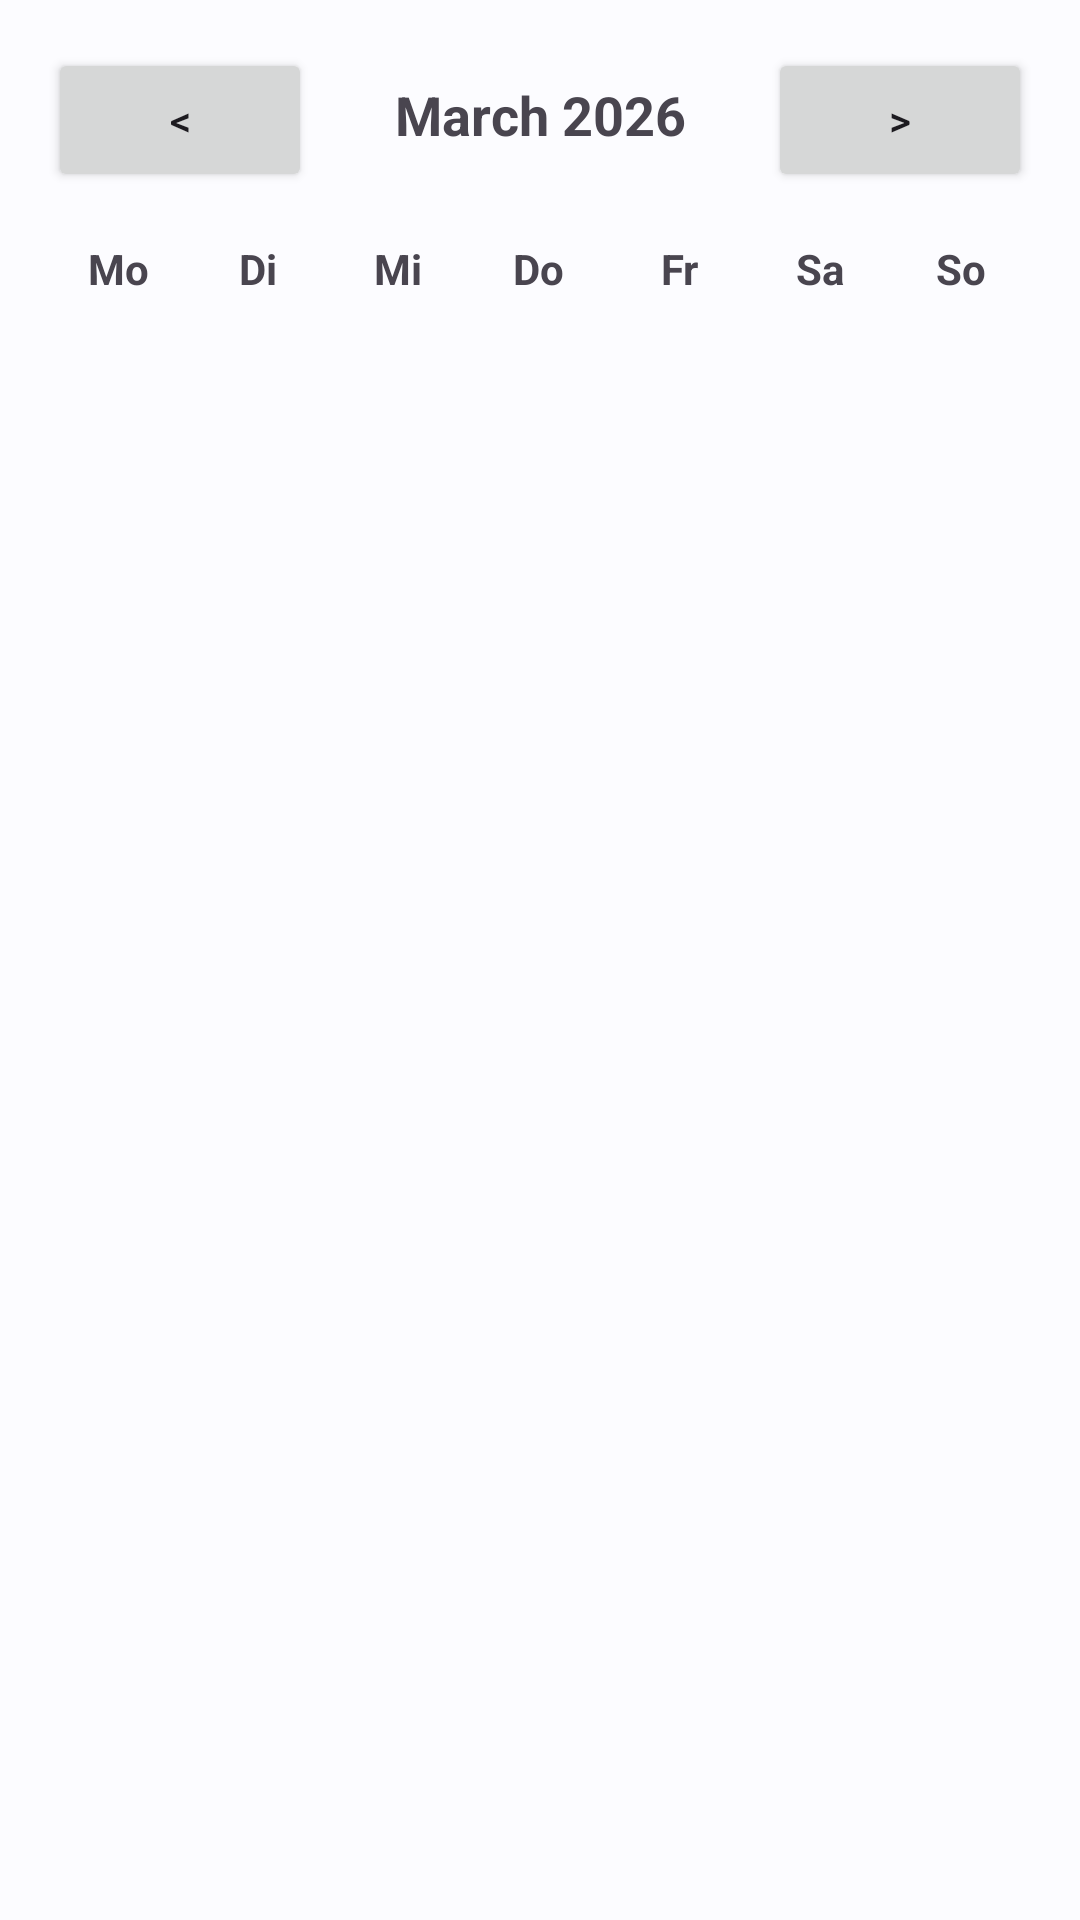

Here is an Android app screen rendered from its layout file. Give the layout XML and the strings, colors and styles it references.
<!-- AndroidManifest.xml: application theme Theme.SetNote -->
<!-- res/layout/fragment_calendar_archive.xml -->
<?xml version="1.0" encoding="utf-8"?>
<LinearLayout xmlns:android="http://schemas.android.com/apk/res/android"
    android:layout_width="match_parent"
    android:layout_height="match_parent"
    android:orientation="vertical"
    android:padding="16dp">

    <LinearLayout
        android:layout_width="match_parent"
        android:layout_height="wrap_content"
        android:orientation="horizontal">

        <Button
            android:id="@+id/btnPrevMonth"
            android:layout_width="wrap_content"
            android:layout_height="wrap_content"
            android:text="&lt;" />

        <TextView
            android:id="@+id/tvMonthLabel"
            android:layout_width="0dp"
            android:layout_height="wrap_content"
            android:layout_weight="1"
            android:gravity="center"
            android:text="March 2026"
            android:textSize="18sp"
            android:textStyle="bold" />

        <Button
            android:id="@+id/btnNextMonth"
            android:layout_width="wrap_content"
            android:layout_height="wrap_content"
            android:text="&gt;" />
    </LinearLayout>
    <LinearLayout
        android:id="@+id/weekHeader"
        android:layout_width="match_parent"
        android:layout_height="wrap_content"
        android:layout_marginTop="16dp"
        android:orientation="horizontal">

        <TextView
            android:layout_width="0dp"
            android:layout_height="wrap_content"
            android:layout_weight="1"
            android:gravity="center"
            android:text="Mo"
            android:textStyle="bold" />

        <TextView
            android:layout_width="0dp"
            android:layout_height="wrap_content"
            android:layout_weight="1"
            android:gravity="center"
            android:text="Di"
            android:textStyle="bold" />

        <TextView
            android:layout_width="0dp"
            android:layout_height="wrap_content"
            android:layout_weight="1"
            android:gravity="center"
            android:text="Mi"
            android:textStyle="bold" />

        <TextView
            android:layout_width="0dp"
            android:layout_height="wrap_content"
            android:layout_weight="1"
            android:gravity="center"
            android:text="Do"
            android:textStyle="bold" />

        <TextView
            android:layout_width="0dp"
            android:layout_height="wrap_content"
            android:layout_weight="1"
            android:gravity="center"
            android:text="Fr"
            android:textStyle="bold" />

        <TextView
            android:layout_width="0dp"
            android:layout_height="wrap_content"
            android:layout_weight="1"
            android:gravity="center"
            android:text="Sa"
            android:textStyle="bold" />

        <TextView
            android:layout_width="0dp"
            android:layout_height="wrap_content"
            android:layout_weight="1"
            android:gravity="center"
            android:text="So"
            android:textStyle="bold" />
    </LinearLayout>

    <androidx.recyclerview.widget.RecyclerView
        android:id="@+id/rvCalendar"
        android:layout_width="match_parent"
        android:layout_height="wrap_content"
        android:layout_marginTop="24dp" />
</LinearLayout>
<!-- resources referenced by this layout -->
<resources>
  <style name="Theme.SetNote" parent="Base.Theme.SetNote" />
  <style name="Base.Theme.SetNote" parent="Theme.Material3.DayNight.NoActionBar">
          
          <item name="colorPrimary">@color/primary</item>
          <item name="colorOnPrimary">@color/onPrimary</item>
          <item name="colorPrimaryContainer">@color/primaryContainer</item>
          <item name="colorOnPrimaryContainer">@color/onPrimaryContainer</item>
  
          
          <item name="colorSecondary">@color/secondary</item>
          <item name="colorOnSecondary">@color/onSecondary</item>
          <item name="colorSecondaryContainer">@color/secondaryContainer</item>
          <item name="colorOnSecondaryContainer">@color/onSecondaryContainer</item>
  
          
          <item name="colorTertiary">@color/tertiary</item>
          <item name="colorOnTertiary">@color/onTertiary</item>
          <item name="colorTertiaryContainer">@color/tertiaryContainer</item>
          <item name="colorOnTertiaryContainer">@color/onTertiaryContainer</item>
  
          
          <item name="android:statusBarColor">?attr/colorSurface</item>
          <item name="android:windowLightStatusBar">true</item>
  
          
          <item name="android:windowBackground">@color/background</item>
          <item name="colorSurface">@color/surface</item>
          <item name="colorOnSurface">@color/onSurface</item>
          <item name="colorSurfaceVariant">@color/surfaceVariant</item>
          <item name="colorOnSurfaceVariant">@color/onSurfaceVariant</item>
          <item name="colorOutline">@color/outline</item>
  
          <item name="colorError">@color/error</item>
          <item name="colorOnError">@color/onError</item>
          <item name="colorErrorContainer">@color/errorContainer</item>
          <item name="colorOnErrorContainer">@color/onErrorContainer</item>
      </style>
  <color name="primary">#006495</color>
  <color name="onPrimary">#FFFFFF</color>
  <color name="primaryContainer">#CBE6FF</color>
  <color name="onPrimaryContainer">#001E30</color>
  <color name="secondary">#50606E</color>
  <color name="onSecondary">#FFFFFF</color>
  <color name="secondaryContainer">#D3E5F5</color>
  <color name="onSecondaryContainer">#0C1D29</color>
  <color name="tertiary">#65587E</color>
  <color name="onTertiary">#FFFFFF</color>
  <color name="tertiaryContainer">#EBDDFF</color>
  <color name="onTertiaryContainer">#201637</color>
  <color name="background">#FCFCFF</color>
  <color name="surface">#FCFCFF</color>
  <color name="onSurface">#191C1E</color>
  <color name="surfaceVariant">#DDE3EA</color>
  <color name="onSurfaceVariant">#41484D</color>
  <color name="outline">#71787E</color>
  <color name="error">#BA1A1A</color>
  <color name="onError">#FFFFFF</color>
  <color name="errorContainer">#FFDAD6</color>
  <color name="onErrorContainer">#410002</color>
</resources>
